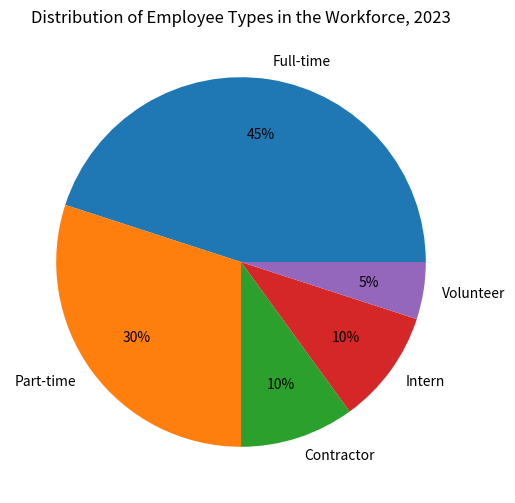

Write the Python code that produced this figure. (Note: this script raises an exception after producing the figure.)

import matplotlib.pyplot as plt
import numpy as np

# Create figure before plotting
fig = plt.figure(figsize=(10, 6))

# Pie chart
employee_type = ["Full-time", "Part-time", "Contractor", "Intern", "Volunteer"]
percentage = [45, 30, 10, 10, 5]

# Automatically resize the image by tight_layout()
plt.tight_layout()

# You must use xticks to prevent interpolation
plt.xticks(rotation=90)

# Set title
plt.title("Distribution of Employee Types in the Workforce, 2023")

# Plot the data with the type of pie chart
plt.pie(percentage, labels=employee_type, autopct='%1.0f%%', pctdistance=0.7)

# Saving the figure
plt.savefig('pie chart/png/497.png')

# Clear the current image state at the end of the code
plt.clf()
